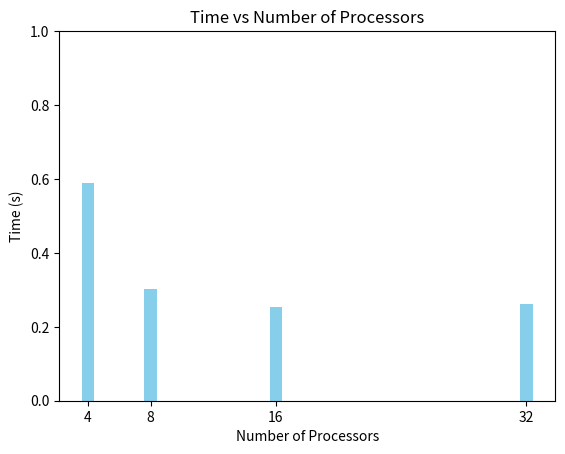

Here is the Python script that generated this plot:
# -*- coding: utf-8 -*-
"""
Created on Thu Feb  8 14:33:55 2024

[redacted]
"""
import matplotlib.pyplot as plt
procs = [4, 8, 16, 32]
time = [0.588, 0.301, 0.254, 0.261]

# Plotting the bar chart
plt.bar(procs, time, color='skyblue')

# Adding labels and title
plt.xlabel('Number of Processors')
plt.ylabel('Time (s)')
plt.title('Time vs Number of Processors')

# Set the y-axis limits to [0, 1]
plt.ylim(0, 1)
plt.xticks(procs)

# Show the plot
plt.show()
